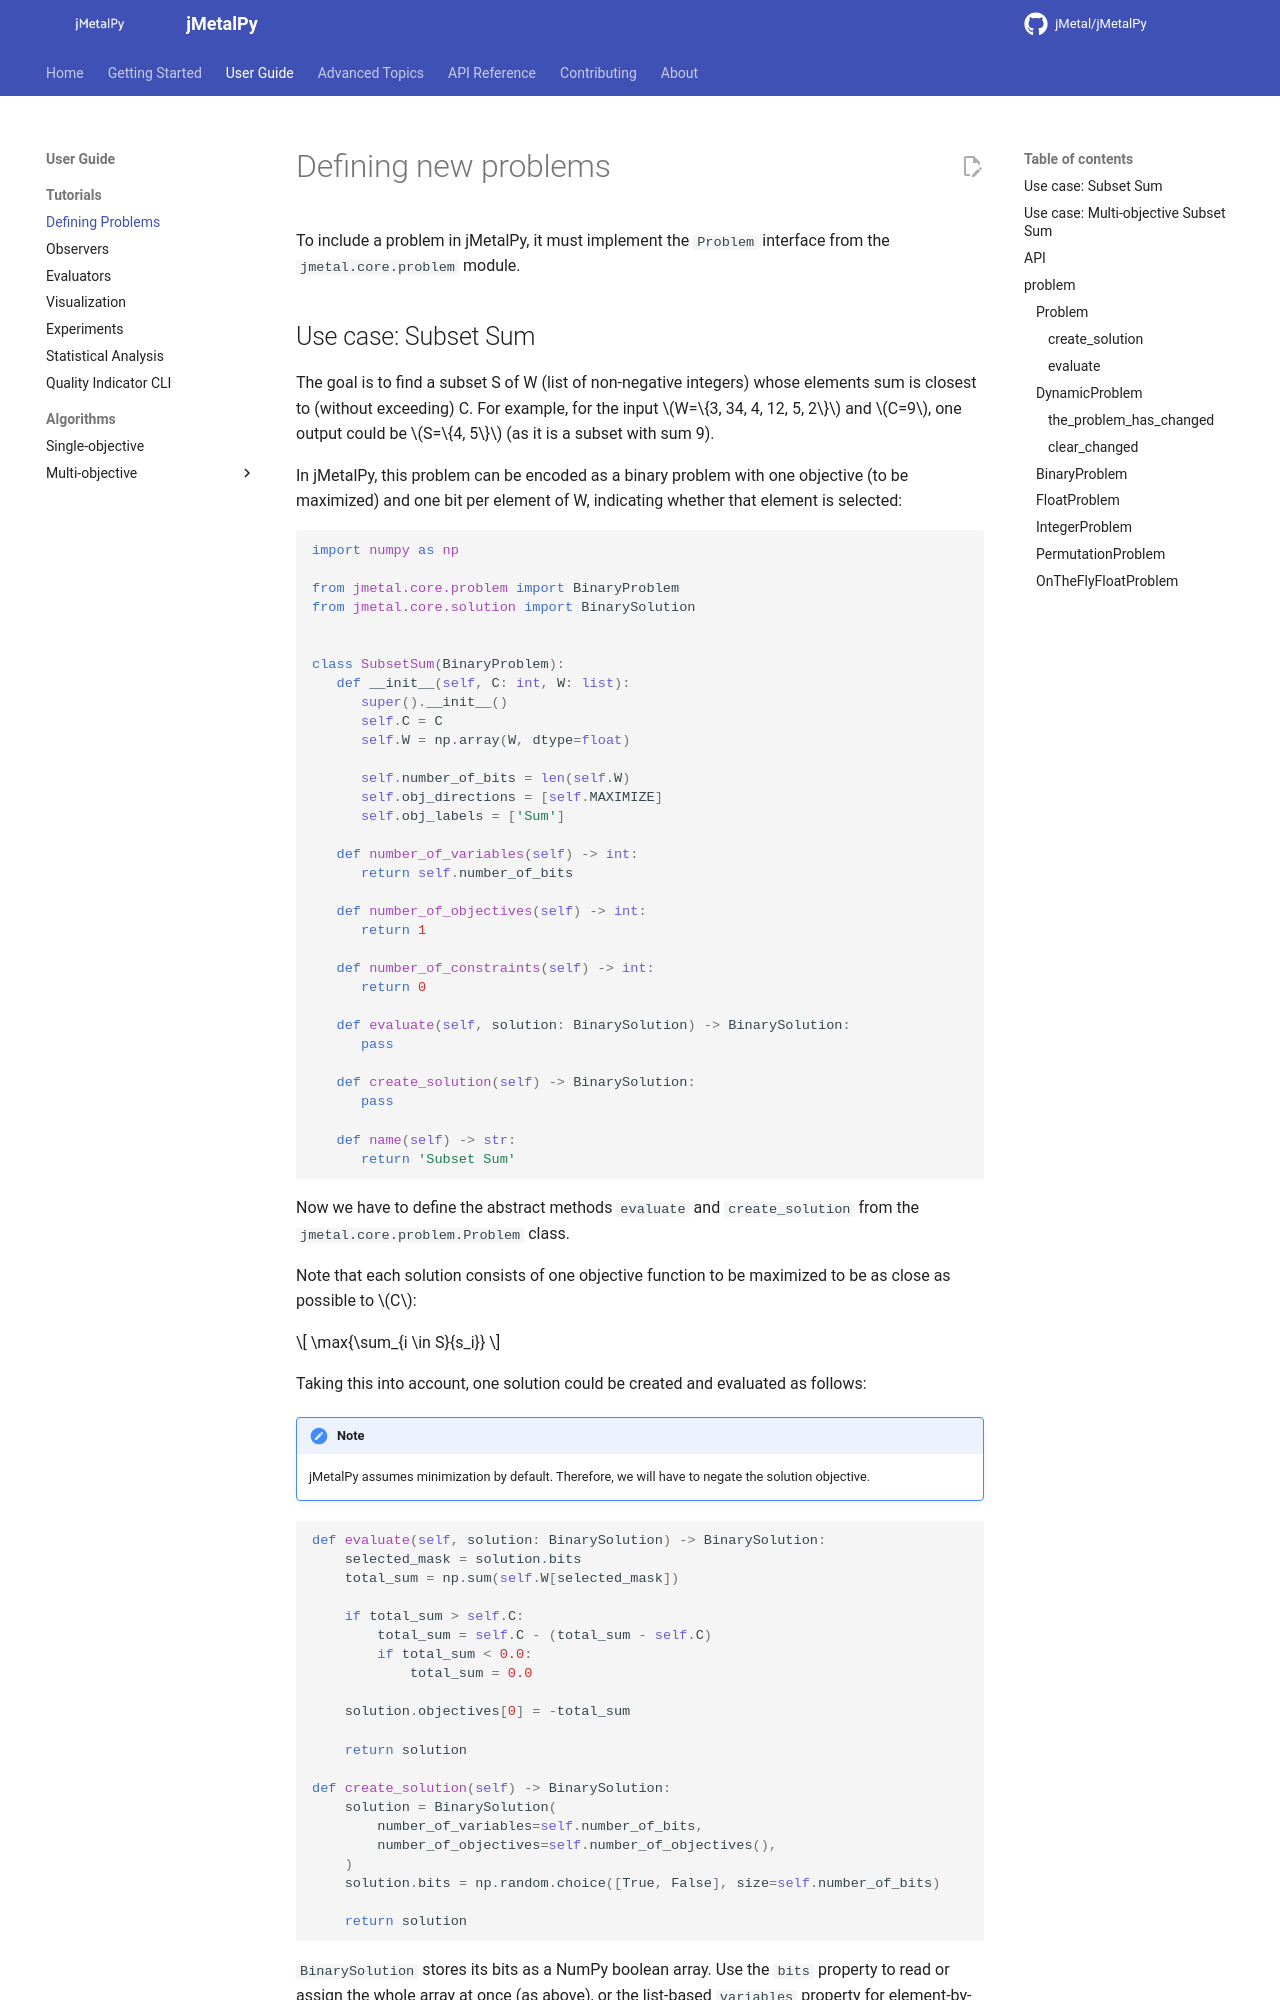

repository: jMetal/jMetalPy · page: tutorials/problem/index.html · generator: mkdocs

# Defining new problems

To include a problem in jMetalPy, it must implement the `Problem` interface from the
`jmetal.core.problem` module.

## Use case: Subset Sum

The goal is to find a subset S of W (list of non-negative integers) whose elements sum is closest
to (without exceeding) C. For example, for the input \(W=\{3, 34, 4, 12, 5, 2\}\) and \(C=9\), one
output could be \(S=\{4, 5\}\) (as it is a subset with sum 9).

In jMetalPy, this problem can be encoded as a binary problem with one objective (to be maximized)
and one bit per element of W, indicating whether that element is selected:

```python
import numpy as np

from jmetal.core.problem import BinaryProblem
from jmetal.core.solution import BinarySolution


class SubsetSum(BinaryProblem):
   def __init__(self, C: int, W: list):
      super().__init__()
      self.C = C
      self.W = np.array(W, dtype=float)

      self.number_of_bits = len(self.W)
      self.obj_directions = [self.MAXIMIZE]
      self.obj_labels = ['Sum']

   def number_of_variables(self) -> int:
      return self.number_of_bits
